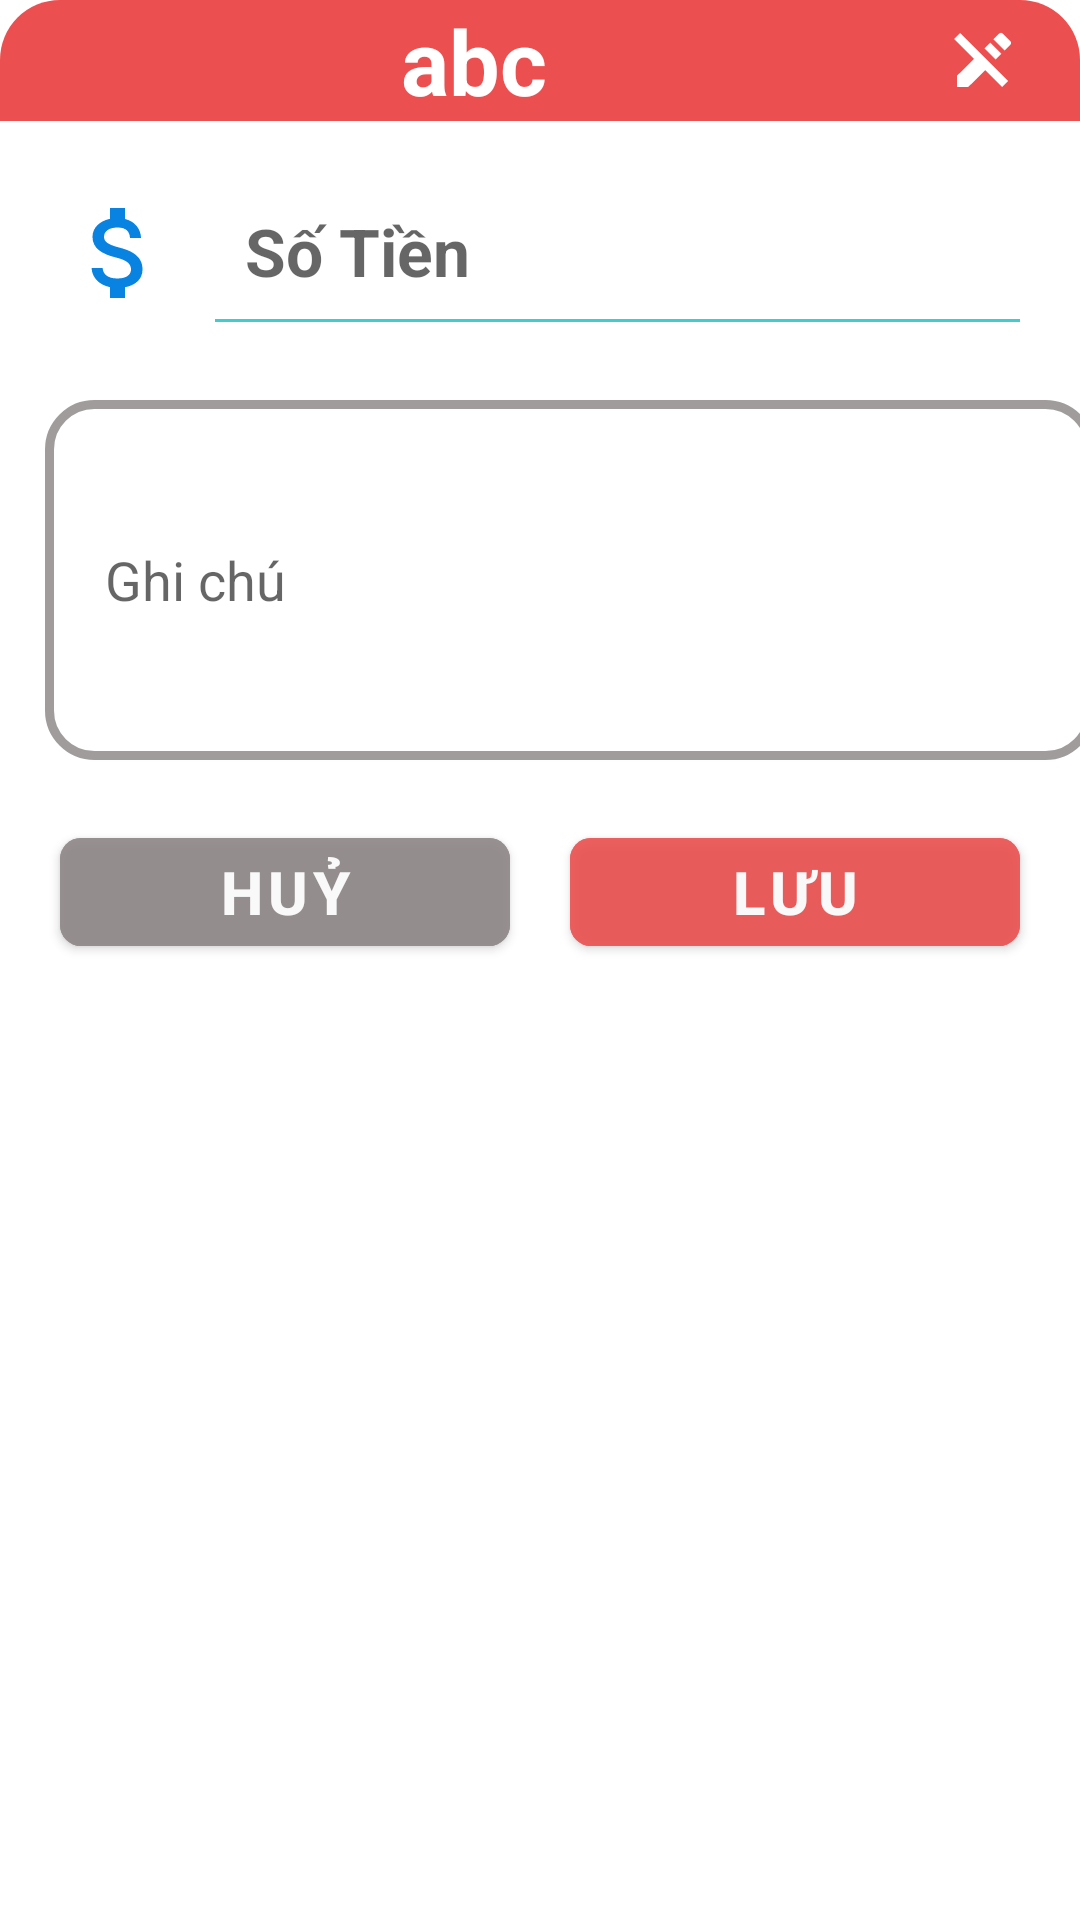

Here is an Android app screen rendered from its layout file. Give the layout XML and the strings, colors and styles it references.
<!-- AndroidManifest.xml: application theme Theme.PuFinance -->
<!-- res/layout/dialog_edit_wallet.xml -->
<?xml version="1.0" encoding="utf-8"?>
<LinearLayout xmlns:android="http://schemas.android.com/apk/res/android"
    xmlns:app="http://schemas.android.com/apk/res-auto"
    android:layout_width="wrap_content"
    android:layout_height="wrap_content"
    android:layout_gravity="center_horizontal"
    android:background="@drawable/botron_dialog_thuchi"
    android:orientation="vertical">

    <EditText
        android:id="@+id/wallet_edit_txt_tenvi"
        android:layout_width="match_parent"
        android:layout_height="wrap_content"
        android:background="@drawable/botron_2ben_top_dialog_thuchi"
        android:drawableRight="@drawable/ic_edit_dialog"
        android:drawableTint="#FFFFFF"
        android:gravity="center"
        android:paddingRight="20dp"
        android:text="abc"
        android:textColor="#FFFFFF"
        android:textSize="30dp"
        android:textStyle="bold" />

    <LinearLayout
        android:layout_width="match_parent"
        android:layout_height="48dp"
        android:layout_marginLeft="20dp"
        android:layout_marginTop="20dp"
        android:layout_marginRight="20dp"
        android:orientation="horizontal">

        <TextView
            android:layout_width="wrap_content"
            android:layout_height="match_parent"
            android:layout_weight="1"
            android:drawableLeft="@drawable/ic_money"
            android:drawableTint="#0883E2"
            android:gravity="center_vertical" />

        <EditText
            android:id="@+id/wallet_edit_txt_sotien"
            android:layout_width="wrap_content"
            android:layout_height="match_parent"
            android:layout_weight="1"
            android:background="@drawable/line_text"
            android:ems="10"
            android:hint="Số Tiền"
            android:inputType="number"
            android:textColor="#292727"
            android:textSize="22dp"
            android:textStyle="bold" />
    </LinearLayout>

    <EditText
        android:id="@+id/wallet_edit_txt_ghichu"
        android:layout_width="350dp"
        android:layout_height="120dp"
        android:layout_marginLeft="15dp"
        android:layout_marginTop="25dp"
        android:layout_marginRight="15dp"
        android:layout_marginBottom="20dp"
        android:background="@drawable/botron_textview"
        android:ems="10"
        android:hint="Ghi chú"
        android:inputType="textMultiLine|textPersonName"
        android:paddingLeft="20dp" />

    <LinearLayout
        android:layout_width="match_parent"
        android:layout_height="wrap_content"
        android:layout_marginBottom="5dp"
        android:orientation="horizontal">

        <Button
            android:id="@+id/wallet_edit_btn_huy"
            android:layout_width="0dp"
            android:layout_height="wrap_content"
            android:layout_marginLeft="20dp"
            android:layout_marginRight="10dp"
            android:layout_weight="1"
            android:alpha="0.9"
            android:backgroundTint="#8E8686"
            android:text="Huỷ"
            android:textSize="20dp"
            android:textStyle="bold"
            app:cornerRadius="7dp" />

        <Button
            android:id="@+id/wallet_edit_btn_luu"
            android:layout_width="0dp"
            android:layout_height="wrap_content"
            android:layout_marginLeft="10dp"
            android:layout_marginRight="20dp"
            android:layout_weight="1"
            android:alpha="0.9"
            android:backgroundTint="#EC4F4F"
            android:text="Lưu"
            android:textSize="20dp"
            android:textStyle="bold"
            app:cornerRadius="7dp" />

    </LinearLayout>

</LinearLayout>
<!-- resources referenced by this layout -->
<resources>
  <!-- drawable botron_2ben_top_dialog_thuchi (drawable) -->
  <?xml version="1.0" encoding="utf-8"?>
  <shape xmlns:android="http://schemas.android.com/apk/res/android">
      <solid android:color="#EC4F4F"></solid>
      <corners android:topLeftRadius="20dp"
          android:topRightRadius="20dp"></corners>
  </shape>
  <!-- drawable botron_textview (drawable) -->
  <?xml version="1.0" encoding="utf-8"?>
  <shape xmlns:android="http://schemas.android.com/apk/res/android"
      android:shape="rectangle" android:padding="10dp">
      <corners
          android:bottomRightRadius="15dp"
          android:bottomLeftRadius="15dp"
          android:topLeftRadius="15dp"
          android:topRightRadius="15dp"/>
      <stroke
          android:width="3dp"
          android:color="#99615B5B" >
      </stroke>
  </shape>
  <!-- drawable ic_edit_dialog (drawable) -->
  <vector android:height="24dp" android:tint="#F3EEEE"
      android:viewportHeight="24" android:viewportWidth="24"
      android:width="24dp" xmlns:android="http://schemas.android.com/apk/res/android">
      <path android:fillColor="@android:color/white" android:pathData="M12.126,8.125l1.937,-1.937 3.747,3.747 -1.937,1.938zM20.71,5.63l-2.34,-2.34a1,1 0,0 0,-1.41 0l-1.83,1.83 3.75,3.75L20.71,7a1,1 0,0 0,0 -1.37zM2,5l6.63,6.63L3,17.25V21h3.75l5.63,-5.62L18,21l2,-2L4,3 2,5z"/>
  </vector>
  <!-- drawable ic_money (drawable) -->
  <vector android:height="40dp" android:tint="#282727"
      android:viewportHeight="24" android:viewportWidth="24"
      android:width="40dp" xmlns:android="http://schemas.android.com/apk/res/android">
      <path android:fillColor="@android:color/white" android:pathData="M11.8,10.9c-2.27,-0.59 -3,-1.2 -3,-2.15 0,-1.09 1.01,-1.85 2.7,-1.85 1.78,0 2.44,0.85 2.5,2.1h2.21c-0.07,-1.72 -1.12,-3.3 -3.21,-3.81V3h-3v2.16c-1.94,0.42 -3.5,1.68 -3.5,3.61 0,2.31 1.91,3.46 4.7,4.13 2.5,0.6 3,1.48 3,2.41 0,0.69 -0.49,1.79 -2.7,1.79 -2.06,0 -2.87,-0.92 -2.98,-2.1h-2.2c0.12,2.19 1.76,3.42 3.68,3.83V21h3v-2.15c1.95,-0.37 3.5,-1.5 3.5,-3.55 0,-2.84 -2.43,-3.81 -4.7,-4.4z"/>
  </vector>
  <!-- drawable line_text (drawable) -->
  <?xml version="1.0" encoding="utf-8"?>
  <layer-list xmlns:android="http://schemas.android.com/apk/res/android" >
      <item
          android:bottom="1dp"
          android:left="-2dp"
          android:right="-2dp"
          android:top="-2dp">
          <shape android:shape="rectangle" >
              <stroke
                  android:width="1dp"
                  android:color="#D012C5C5" />
  
              <solid android:color="#00FFFFFF" />
  
              <padding android:left="10dp"
                  android:right="10dp"
                  android:top="10dp"
                  android:bottom="10dp" />
          </shape>
      </item>
  
  </layer-list>
  <style name="Theme.PuFinance" parent="Theme.MaterialComponents.DayNight.DarkActionBar">
          
          <item name="colorPrimary">@color/purple_500</item>
          <item name="colorPrimaryVariant">@color/purple_700</item>
          <item name="colorOnPrimary">@color/white</item>
          
          <item name="colorSecondary">@color/teal_200</item>
          <item name="colorSecondaryVariant">@color/teal_700</item>
          <item name="colorOnSecondary">@color/black</item>
          
          <item name="android:statusBarColor" tools:targetApi="l">?attr/colorPrimaryVariant</item>
          
      </style>
  <!-- not gathered from this repository: default colours our renderer supplied (Android Studio template values) -->
  <color name="purple_500">#FF6200EE</color>
  <color name="purple_700">#FF3700B3</color>
  <color name="teal_200">#FF03DAC5</color>
  <color name="teal_700">#FF018786</color>
  <color name="black">#FF000000</color>
  <color name="white">#FFFFFFFF</color>
</resources>
